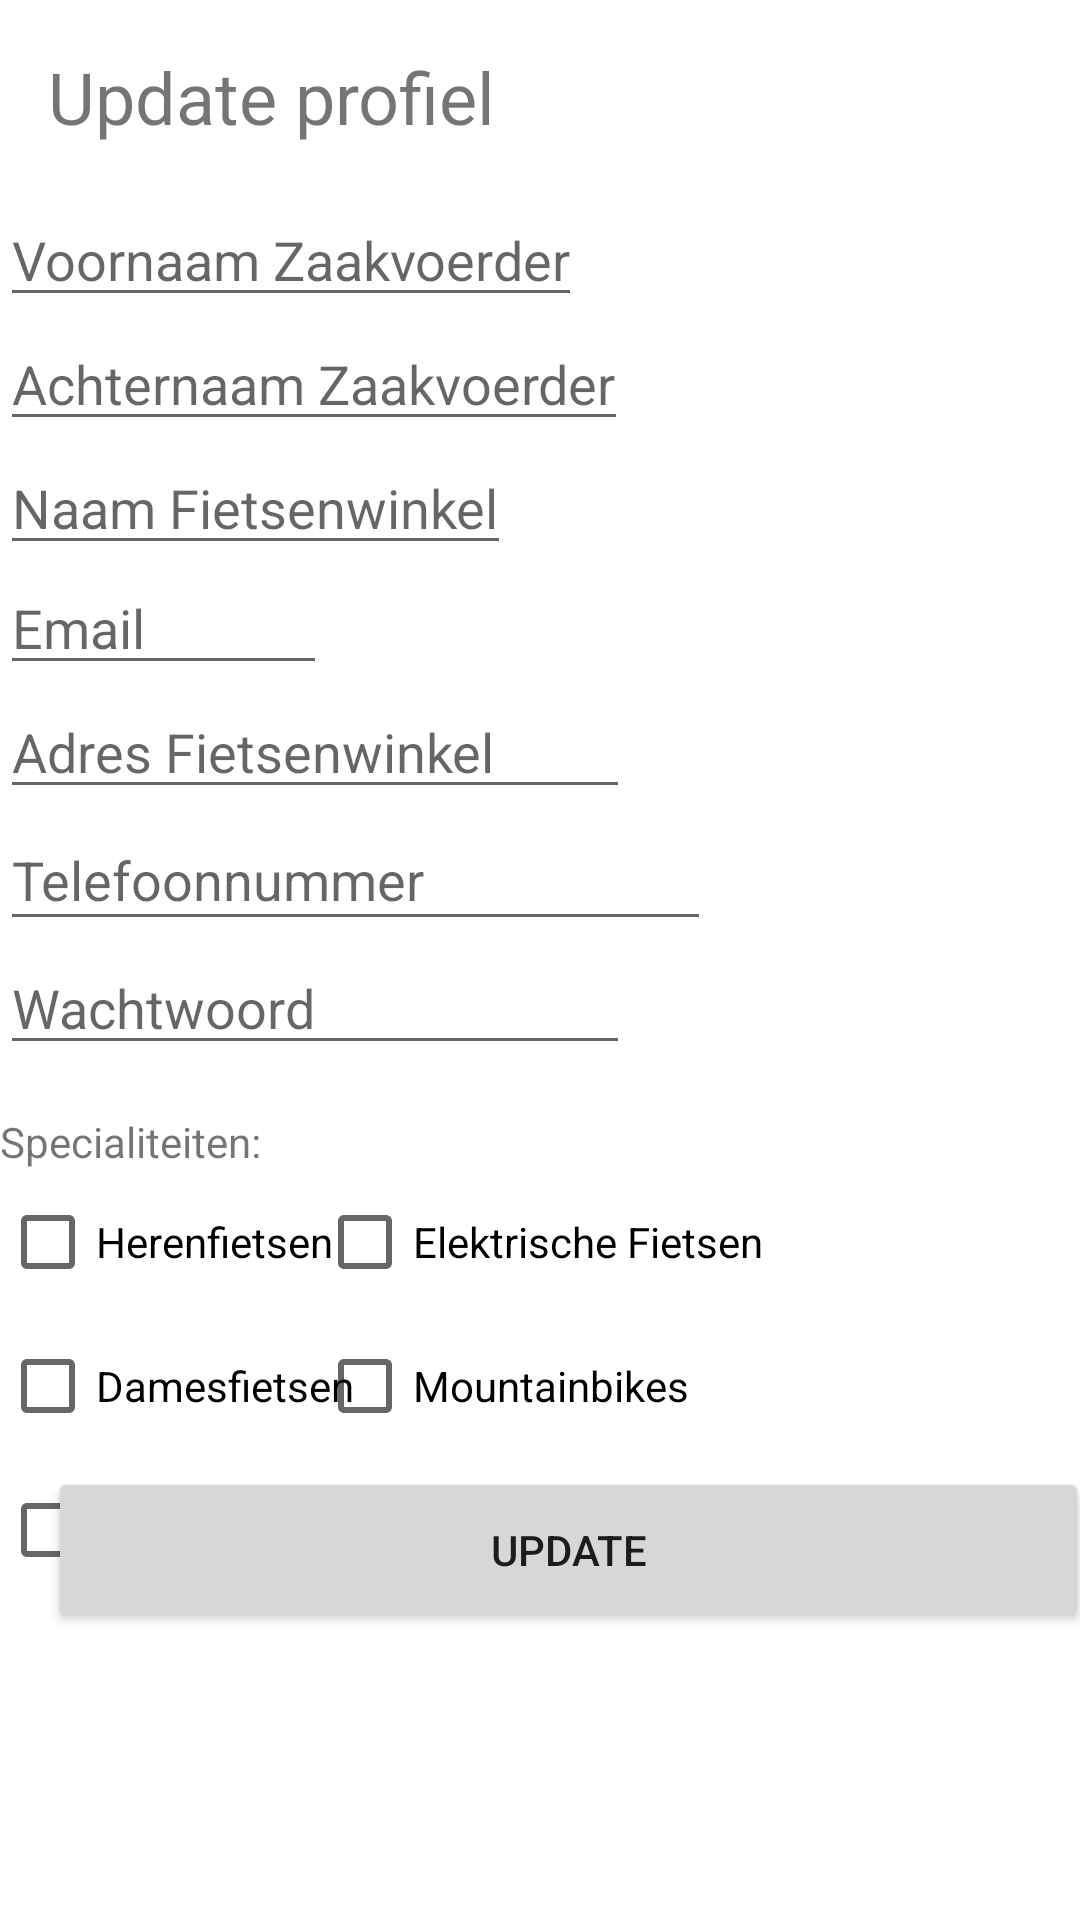

Reconstruct the res/layout file that produces this screen, plus the resources it refers to.
<!-- AndroidManifest.xml: application theme Theme.Fietsen -->
<!-- res/layout/activity_update_fietsen_maker_profiel.xml -->
<?xml version="1.0" encoding="utf-8"?>
<androidx.constraintlayout.widget.ConstraintLayout xmlns:android="http://schemas.android.com/apk/res/android"
    xmlns:app="http://schemas.android.com/apk/res-auto"
    xmlns:tools="http://schemas.android.com/tools"
    android:layout_width="match_parent"
    android:layout_height="match_parent"
    tools:context=".UpdateFietsenMakerProfiel">

    <TextView
        android:id="@+id/txtUpdateProfile"
        android:layout_width="wrap_content"
        android:layout_height="wrap_content"
        android:layout_marginStart="16dp"
        android:layout_marginTop="16dp"
        android:text="@string/UpdateProfile"
        android:textSize="24sp"
        app:layout_constraintStart_toStartOf="parent"
        app:layout_constraintTop_toTopOf="parent" />

    <Button
        android:id="@+id/btnUpdateFinal"
        android:layout_width="347dp"
        android:layout_height="55dp"
        android:layout_marginStart="16dp"
        android:layout_marginBottom="96dp"
        android:onClick="btnUpdateFMnew_Clicked"
        android:text="@string/btnUpdate"
        app:layout_constraintBottom_toBottomOf="parent"
        app:layout_constraintStart_toStartOf="parent" />

    <EditText
        android:id="@+id/txtTelnrFietsenmaker"
        android:layout_width="237dp"
        android:layout_height="44dp"
        android:autofillHints=""
        android:ems="10"
        android:hint="@string/txtTelnrFietsenmaker"
        android:inputType="phone"
        app:layout_constraintStart_toStartOf="parent"
        app:layout_constraintTop_toBottomOf="@+id/txtAdresWinkel" />

    <EditText
        android:id="@+id/txtNaamWinkel"
        android:layout_width="wrap_content"
        android:layout_height="wrap_content"
        android:autofillHints=""
        android:hint="@string/txtNaamWinkel"
        android:inputType="textPersonName"
        app:layout_constraintStart_toStartOf="parent"
        app:layout_constraintTop_toBottomOf="@+id/txtAchternaamFietsenmaker" />

    <EditText
        android:id="@+id/txtVoornaamFietsenmaker"
        android:layout_width="wrap_content"
        android:layout_height="wrap_content"
        android:layout_marginTop="16dp"
        android:autofillHints=""
        android:hint="@string/txtVoornaamFietsenmaker"
        android:inputType="textPersonName"
        android:visibility="visible"
        app:layout_constraintStart_toStartOf="parent"
        app:layout_constraintTop_toBottomOf="@+id/txtUpdateProfile"
        tools:visibility="visible" />

    <EditText
        android:id="@+id/txtAchternaamFietsenmaker"
        android:layout_width="wrap_content"
        android:layout_height="wrap_content"
        android:autofillHints=""
        android:hint="@string/txtAchternaamFietsenmaker"
        android:inputType="textPersonName"
        android:visibility="visible"
        app:layout_constraintStart_toStartOf="parent"
        app:layout_constraintTop_toBottomOf="@+id/txtVoornaamFietsenmaker"
        tools:visibility="visible" />

    <EditText
        android:id="@+id/txtEmailFietsenmaker"
        android:layout_width="109dp"
        android:layout_height="40dp"
        android:autofillHints=""
        android:ems="10"
        android:hint="@string/txtEmailFietsenmaker"
        android:inputType="textEmailAddress"
        app:layout_constraintStart_toStartOf="parent"
        app:layout_constraintTop_toBottomOf="@+id/txtNaamWinkel" />

    <EditText
        android:id="@+id/txtAdresWinkel"
        android:layout_width="wrap_content"
        android:layout_height="wrap_content"
        android:autofillHints=""
        android:hint="@string/txtAdresWinkel"
        android:ems="10"
        android:inputType="textPersonName"
        app:layout_constraintStart_toStartOf="parent"
        app:layout_constraintTop_toBottomOf="@+id/txtEmailFietsenmaker" />

    <EditText
        android:id="@+id/txtPasswordFietsenmaker"
        android:layout_width="wrap_content"
        android:layout_height="wrap_content"
        android:ems="10"
        android:hint="@string/txtPasswordFietsenmaker"
        android:inputType="textPassword"
        app:layout_constraintStart_toStartOf="parent"
        app:layout_constraintTop_toBottomOf="@+id/txtTelnrFietsenmaker"
        android:autofillHints="" />

    <TextView
        android:id="@+id/txtSpecialiteiten"
        android:layout_width="wrap_content"
        android:layout_height="wrap_content"
        android:layout_marginTop="16dp"
        android:text="@string/txtSpecialiteiten"
        app:layout_constraintStart_toStartOf="parent"
        app:layout_constraintTop_toBottomOf="@+id/txtPasswordFietsenmaker" />

    <CheckBox
        android:id="@+id/cbHerenfietsen"
        android:layout_width="wrap_content"
        android:layout_height="wrap_content"
        android:text="@string/cbHerenfietsen"
        app:layout_constraintStart_toStartOf="parent"
        app:layout_constraintTop_toBottomOf="@+id/txtSpecialiteiten" />

    <CheckBox
        android:id="@+id/cbKoersfietsen"
        android:layout_width="wrap_content"
        android:layout_height="wrap_content"
        android:text="@string/cbKoersfietsen"
        app:layout_constraintStart_toStartOf="parent"
        app:layout_constraintTop_toBottomOf="@+id/cbDamesfietsen" />

    <CheckBox
        android:id="@+id/cbDamesfietsen"
        android:layout_width="wrap_content"
        android:layout_height="wrap_content"
        android:text="@string/cbDamesfietsen"
        app:layout_constraintStart_toStartOf="parent"
        app:layout_constraintTop_toBottomOf="@+id/cbHerenfietsen" />

    <CheckBox
        android:id="@+id/cbElektrischeFietsen"
        android:layout_width="wrap_content"
        android:layout_height="wrap_content"
        android:text="@string/cbElektrischeFietsen"
        app:layout_constraintEnd_toEndOf="parent"
        app:layout_constraintStart_toStartOf="@+id/cbHerenfietsen"
        app:layout_constraintTop_toTopOf="@+id/cbHerenfietsen" />

    <CheckBox
        android:id="@+id/cbMountainbikes"
        android:layout_width="wrap_content"
        android:layout_height="wrap_content"
        android:text="@string/cbMountainbikes"
        app:layout_constraintStart_toStartOf="@+id/cbElektrischeFietsen"
        app:layout_constraintTop_toBottomOf="@+id/cbElektrischeFietsen" />

    <CheckBox
        android:id="@+id/cbSpeedPedelecs"
        android:layout_width="wrap_content"
        android:layout_height="wrap_content"
        android:text="@string/cbSpeedPedelecs"
        app:layout_constraintStart_toStartOf="@+id/cbMountainbikes"
        app:layout_constraintTop_toBottomOf="@+id/cbMountainbikes" />


</androidx.constraintlayout.widget.ConstraintLayout>
<!-- resources referenced by this layout -->
<resources>
  <string name="UpdateProfile">Update profiel</string>
  <string name="btnUpdate">Update</string>
  <string name="cbDamesfietsen">Damesfietsen</string>
  <string name="cbElektrischeFietsen">Elektrische Fietsen</string>
  <string name="cbHerenfietsen">Herenfietsen</string>
  <string name="cbKoersfietsen">Koersfietsen</string>
  <string name="cbMountainbikes">Mountainbikes</string>
  <string name="cbSpeedPedelecs">Speed Pedelecs</string>
  <string name="txtAchternaamFietsenmaker">Achternaam Zaakvoerder</string>
  <string name="txtAdresWinkel">Adres Fietsenwinkel</string>
  <string name="txtEmailFietsenmaker">Email</string>
  <string name="txtNaamWinkel">Naam Fietsenwinkel</string>
  <string name="txtPasswordFietsenmaker">Wachtwoord</string>
  <string name="txtSpecialiteiten">Specialiteiten: </string>
  <string name="txtTelnrFietsenmaker">Telefoonnummer</string>
  <string name="txtVoornaamFietsenmaker">Voornaam Zaakvoerder</string>
  <style name="Theme.Fietsen" parent="Theme.MaterialComponents.DayNight.DarkActionBar">
          
          <item name="colorPrimary">@color/lichtblauw</item>
          <item name="colorPrimaryVariant">@color/donkerblauw</item>
          <item name="colorOnPrimary">@color/white</item>
          
          <item name="colorSecondary">@color/teal_200</item>
          <item name="colorSecondaryVariant">@color/teal_700</item>
          <item name="colorOnSecondary">@color/black</item>
          
          <item name="android:statusBarColor" tools:targetApi="l">?attr/colorPrimaryVariant</item>
          
      </style>
  <color name="lichtblauw">#1A67AF</color>
  <color name="donkerblauw">#0D3B63</color>
  <color name="white">#FFFFFFFF</color>
  <color name="teal_200">#FF03DAC5</color>
  <color name="teal_700">#FF018786</color>
  <color name="black">#FF000000</color>
</resources>
